Run: headless pygame with SDL's dummy video driver; simulated clock (each Clock.tick advances the game by its frame time, no real sleeping); random seed 0; keys injected as events and as key.get_pressed() state; no mouse input.
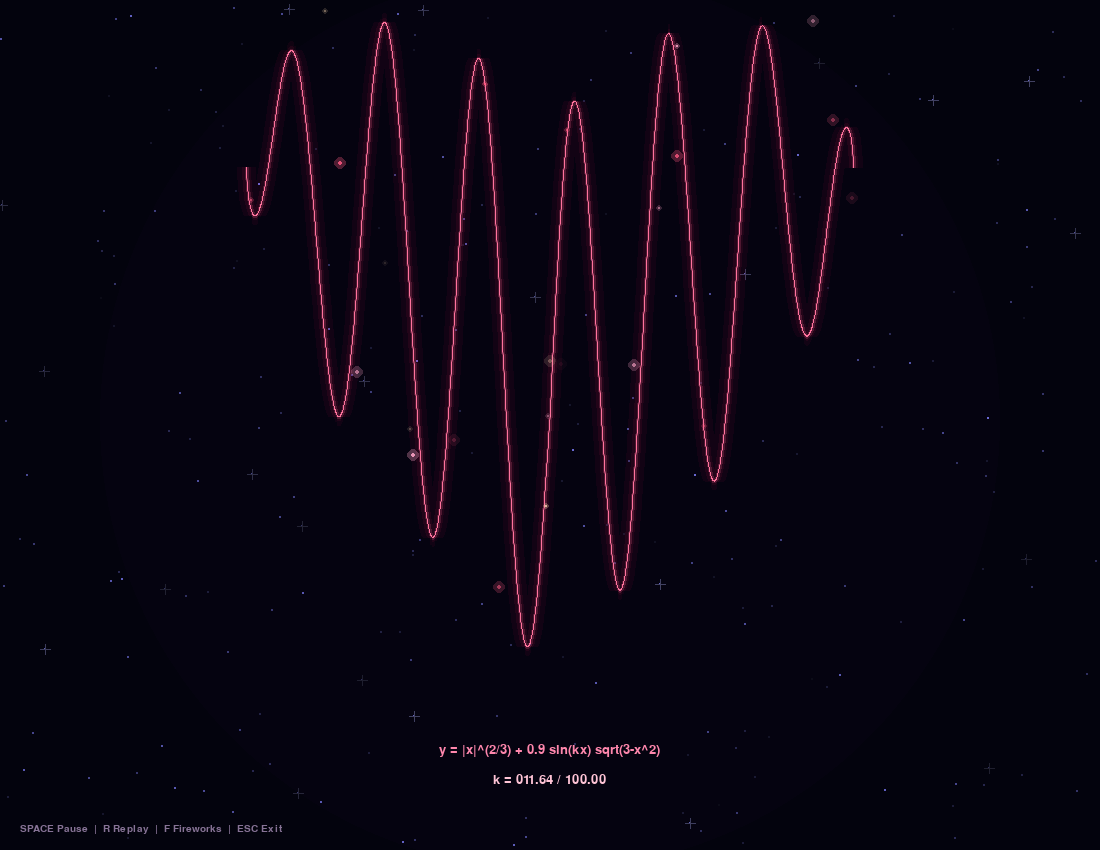
Frame 1 of 4 · flips 1–60 · no input
Frame 2 of 4 · flips 61–180 · tapped SPACE, RETURN · held RIGHT (→), D · screen unchanged from frame 1, image omitted
Frame 3 of 4 · flips 181–300 · held DOWN (↓), S · screen unchanged from frame 2, image omitted
Frame 4 of 4 · flips 301–420 · held LEFT (←), A, UP (↑), W · screen unchanged from frame 3, image omitted

The pygame program that drew these frames:

import math
import random
import pygame

pygame.init()
W, H = 1100, 850
screen = pygame.display.set_mode((W, H))
pygame.display.set_caption('Celestial Heart | Fireworks Edition')
clock = pygame.time.Clock()
random.seed()
CX, CY, SCALE = W // 2, 420, 175
font = pygame.font.SysFont('consolas', 20)
small = pygame.font.SysFont('consolas', 15)
big = pygame.font.SysFont('georgia', 34, bold=True)
DURATION = 16.0
N = 2600
xs = [-math.sqrt(3) + 2 * math.sqrt(3) * i / (N - 1) for i in range(N)]
bases = [abs(x)**(2/3) for x in xs]
amps = [0.9 * math.sqrt(max(0, 3 - x*x)) for x in xs]
stars = [(random.randrange(W), random.randrange(H), random.uniform(0.6, 2), random.uniform(0, 6.28), random.randrange(90, 220)) for _ in range(240)]
particles = []
shooting = []
rings = []
last_burst = 0.0
finale = False
elapsed = 0.0
paused = False

PALETTE = [(255, 72, 118), (255, 196, 90), (184, 118, 255), (255, 132, 198), (110, 185, 255)]

def add_particle(x, y, vx, vy, color, life, radius=2, gravity=0.0, trail=False):
    particles.append([float(x), float(y), vx, vy, color, life, life, radius, gravity, trail])

def burst(x, y, amount=90, power=180, color=None):
    color = color or random.choice(PALETTE)
    for i in range(amount):
        angle = 2 * math.pi * i / amount + random.uniform(-0.06, 0.06)
        speed = power * random.uniform(0.45, 1.15)
        add_particle(x, y, math.cos(angle)*speed, math.sin(angle)*speed, color,
                     random.uniform(1.1, 2.5), random.choice([1.5, 2, 2.5]), 38, True)
    rings.append([x, y, 0.0, 0.85, color])

def heart_xy(k, idx):
    x = xs[idx]
    y = bases[idx] + amps[idx] * math.sin(k*x)
    return CX + x*SCALE, CY - y*SCALE

def draw_background(t):
    screen.fill((3, 3, 13))
    backdrop = pygame.Surface((W, H), pygame.SRCALPHA)
    pygame.draw.circle(backdrop, (60, 10, 48, 14), (CX, CY), 330)
    pygame.draw.circle(backdrop, (55, 20, 85, 11), (CX, CY), 450)
    screen.blit(backdrop, (0, 0))
    for x, y, radius, phase, brightness in stars:
        twinkle = 0.5 + 0.5*math.sin(t*(0.7+radius*0.3)+phase)
        b = int(brightness*(0.25+0.75*twinkle))
        pygame.draw.circle(screen, (b//2, b//2, b), (int(x), int(y)), max(1, int(radius)))
        if radius > 1.65 and twinkle > 0.82:
            pygame.draw.line(screen, (b//3, b//3, b//2), (x-5,y), (x+5,y))
            pygame.draw.line(screen, (b//3, b//3, b//2), (x,y-5), (x,y+5))

def draw_heart(k, t):
    pulse = 1 + 0.012 * math.sin(t*3.2)
    pts = []
    for x, base, amp in zip(xs, bases, amps):
        y = base + amp*math.sin(k*x)
        pts.append((int(CX + x*SCALE*pulse), int(CY - y*SCALE*pulse)))
    glow = pygame.Surface((W, H), pygame.SRCALPHA)
    pygame.draw.lines(glow, (245, 20, 88, 13), False, pts, 19)
    pygame.draw.lines(glow, (255, 25, 90, 30), False, pts, 9)
    pygame.draw.lines(glow, (255, 75, 130, 75), False, pts, 4)
    screen.blit(glow, (0, 0))
    pygame.draw.aalines(screen, (255, 115, 157), False, pts)
    return pts

def update_particles(dt):
    for p in particles[:]:
        p[0] += p[2]*dt
        p[1] += p[3]*dt
        p[3] += p[8]*dt
        p[2] *= max(0, 1-0.35*dt)
        p[5] -= dt
        if p[5] <= 0:
            particles.remove(p)
    if len(particles) > 2800:
        del particles[:len(particles)-2800]

def draw_particles():
    layer = pygame.Surface((W,H), pygame.SRCALPHA)
    for x,y,vx,vy,color,life,maxlife,radius,gravity,trail in particles:
        if not (-20 < x < W+20 and -20 < y < H+20):
            continue
        a = max(0, min(255, int(255*life/maxlife)))
        r = max(1, int(radius))
        pygame.draw.circle(layer, (*color, min(90,a//3)), (int(x),int(y)), r*3)
        pygame.draw.circle(layer, (*color, a), (int(x),int(y)), r)
        if trail:
            pygame.draw.line(layer, (*color, a//3), (int(x),int(y)),
                             (int(x-vx*.045),int(y-vy*.045)), max(1,r//2))
    screen.blit(layer, (0,0))

def update_rings(dt):
    for r in rings[:]:
        r[2] += 250*dt
        r[3] -= dt
        if r[3] <= 0:
            rings.remove(r)

def draw_rings():
    layer = pygame.Surface((W,H),pygame.SRCALPHA)
    for x,y,radius,life,color in rings:
        pygame.draw.circle(layer, (*color,int(95*life/.85)), (int(x),int(y)), int(radius), 2)
    screen.blit(layer,(0,0))

def spawn_shooting_star():
    shooting.append([random.uniform(0,W*.8), random.uniform(0,H*.35),
                     random.uniform(450,720), random.uniform(180,300), 1.0])

def update_shooting(dt):
    for s in shooting[:]:
        s[0] += s[2]*dt
        s[1] += s[3]*dt
        s[4] -= dt*0.8
        if s[4] <= 0 or s[0] > W+100:
            shooting.remove(s)

def draw_shooting():
    layer = pygame.Surface((W,H),pygame.SRCALPHA)
    for x,y,vx,vy,life in shooting:
        alpha = int(210*life)
        pygame.draw.line(layer,(185,185,255,alpha), (int(x),int(y)),
                         (int(x-vx*.14),int(y-vy*.14)),2)
        pygame.draw.circle(layer,(255,255,255,alpha),(int(x),int(y)),3)
    screen.blit(layer,(0,0))

def draw_ui(k, finale):
    formula = font.render('y = |x|^(2/3) + 0.9 sin(kx) sqrt(3-x^2)', True, (255, 135, 173))
    screen.blit(formula, ((W-formula.get_width())//2, H-107))
    kval = font.render(f'k = {k:06.2f} / 100.00', True, (255, 196, 214))
    screen.blit(kval, ((W-kval.get_width())//2, H-77))
    if finale:
        title = font.render('FOREVER IN THE STARS', True, (255, 215, 155))
        screen.blit(title, ((W-title.get_width())//2, 83))
    hint = small.render('SPACE Pause  |  R Replay  |  F Fireworks  |  ESC Exit', True, (135, 115, 150))
    screen.blit(hint, (20, H-26))

running = True
while running:
    dt = min(clock.tick(60)/1000.0, .05)
    for event in pygame.event.get():
        if event.type == pygame.QUIT:
            running = False
        elif event.type == pygame.KEYDOWN:
            if event.key == pygame.K_ESCAPE:
                running = False
            elif event.key == pygame.K_SPACE:
                paused = not paused
            elif event.key == pygame.K_r:
                elapsed, last_burst, finale = 0.0, 0.0, False
                particles.clear(); rings.clear(); shooting.clear()
                paused = False
            elif event.key == pygame.K_f:
                burst(random.randint(130,W-130),random.randint(110,H-220),130,230)
    if not paused:
        previous = elapsed
        elapsed += dt
        progress = min(elapsed/DURATION,1.0)
        k = 100*(1-(1-progress)**2)
        if random.random() < dt*.32:
            spawn_shooting_star()
        if random.random() < dt*25:
            idx = random.randrange(N)
            hx,hy = heart_xy(k,idx)
            add_particle(hx,hy,random.uniform(-28,28),random.uniform(-55,-12),
                         random.choice([(255,90,130),(255,165,200),(255,220,180)]),
                         random.uniform(.6,1.6),random.choice([1,2]),-8)
        if elapsed > 4 and elapsed-last_burst > (1.1 if finale else 2.5):
            burst(random.randint(100,W-100),random.randint(120,590),
                  130 if finale else 75, 245 if finale else 160)
            last_burst = elapsed
        if not finale and previous < DURATION <= elapsed:
            finale = True
            for x,y in [(CX,175),(CX-300,250),(CX+300,250),(CX-220,480),(CX+220,480)]:
                burst(x,y,170,260)
        update_particles(dt)
        update_rings(dt)
        update_shooting(dt)
    progress = min(elapsed/DURATION,1.0)
    k = 100*(1-(1-progress)**2)
    draw_background(elapsed)
    draw_shooting()
    draw_heart(k,elapsed)
    draw_rings()
    draw_particles()
    draw_ui(k,finale)
    pygame.display.flip()
pygame.quit()
